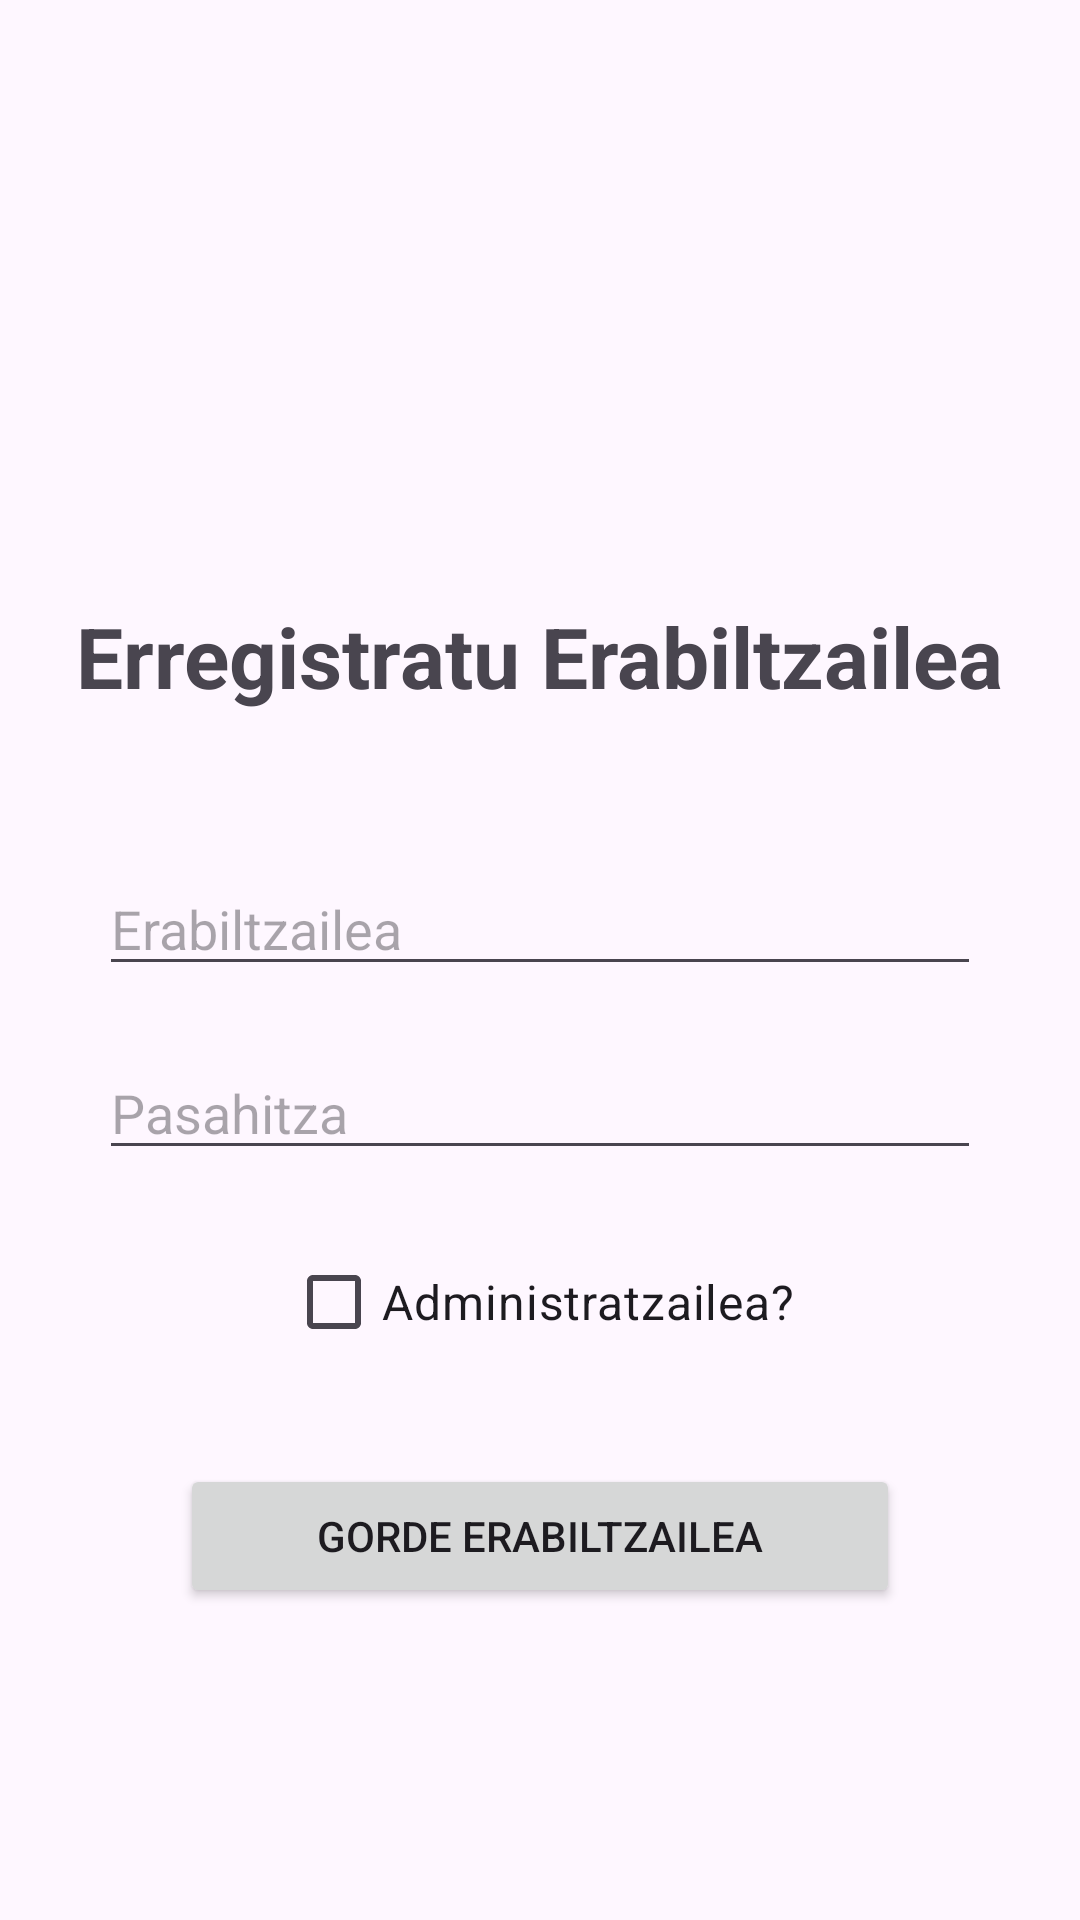

Layout XML and referenced resources for this Android screen:
<!-- AndroidManifest.xml: application theme Theme.Erronka4 -->
<!-- res/layout/activity_register.xml -->
<?xml version="1.0" encoding="utf-8"?>
<androidx.constraintlayout.widget.ConstraintLayout xmlns:android="http://schemas.android.com/apk/res/android"
    xmlns:app="http://schemas.android.com/apk/res-auto"
    xmlns:tools="http://schemas.android.com/tools"
    android:id="@+id/main"
    android:layout_width="match_parent"
    android:layout_height="match_parent"
    tools:context=".Register">

    <TextView
        android:id="@+id/textViewRegister"
        android:layout_width="wrap_content"
        android:layout_height="wrap_content"
        android:layout_marginTop="200dp"
        android:text="Erregistratu Erabiltzailea"
        android:textSize="28sp"
        android:textStyle="bold"
        app:layout_constraintEnd_toEndOf="parent"
        app:layout_constraintStart_toStartOf="parent"
        app:layout_constraintTop_toTopOf="parent" />

    <EditText
        android:id="@+id/editTextRegisterUsername"
        android:layout_width="wrap_content"
        android:layout_height="wrap_content"
        android:layout_marginTop="50dp"
        android:ems="14"
        android:hint="Erabiltzailea"
        android:inputType="text"
        app:layout_constraintEnd_toEndOf="parent"
        app:layout_constraintStart_toStartOf="parent"
        app:layout_constraintTop_toBottomOf="@+id/textViewRegister" />

    <EditText
        android:id="@+id/editTextRegisterPassword"
        android:layout_width="wrap_content"
        android:layout_height="wrap_content"
        android:layout_marginTop="20dp"
        android:ems="14"
        android:hint="Pasahitza"
        android:inputType="textPassword"
        app:layout_constraintEnd_toEndOf="parent"
        app:layout_constraintStart_toStartOf="parent"
        app:layout_constraintTop_toBottomOf="@+id/editTextRegisterUsername" />

    <CheckBox
        android:id="@+id/cbIsAdmin"
        android:layout_width="wrap_content"
        android:layout_height="wrap_content"
        android:layout_marginTop="20dp"
        android:text="Administratzailea?"
        android:textSize="16sp"
        app:layout_constraintEnd_toEndOf="parent"
        app:layout_constraintStart_toStartOf="parent"
        app:layout_constraintTop_toBottomOf="@+id/editTextRegisterPassword" />

    <Button
        android:id="@+id/btnCreateAcount"
        android:layout_width="0dp"
        android:layout_height="wrap_content"
        android:layout_marginStart="60dp"
        android:layout_marginTop="30dp"
        android:layout_marginEnd="60dp"
        android:text="Gorde Erabiltzailea"
        app:layout_constraintEnd_toEndOf="parent"
        app:layout_constraintStart_toStartOf="parent"
        app:layout_constraintTop_toBottomOf="@+id/cbIsAdmin" />

</androidx.constraintlayout.widget.ConstraintLayout>
<!-- resources referenced by this layout -->
<resources>
  <style name="Theme.Erronka4" parent="Base.Theme.Erronka4" />
  <style name="Base.Theme.Erronka4" parent="Theme.Material3.DayNight.NoActionBar">
          
          
      </style>
</resources>
